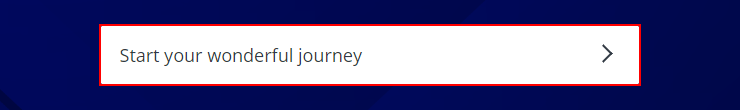
Workflow: zoomcar

Step 1: click on the link 'Start your wonderful journey'

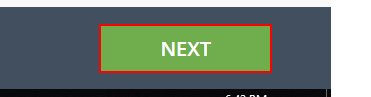
Step 2: click on the button

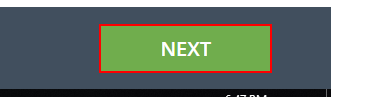
Step 3: click on the button

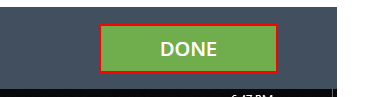
Step 4: click on the button
